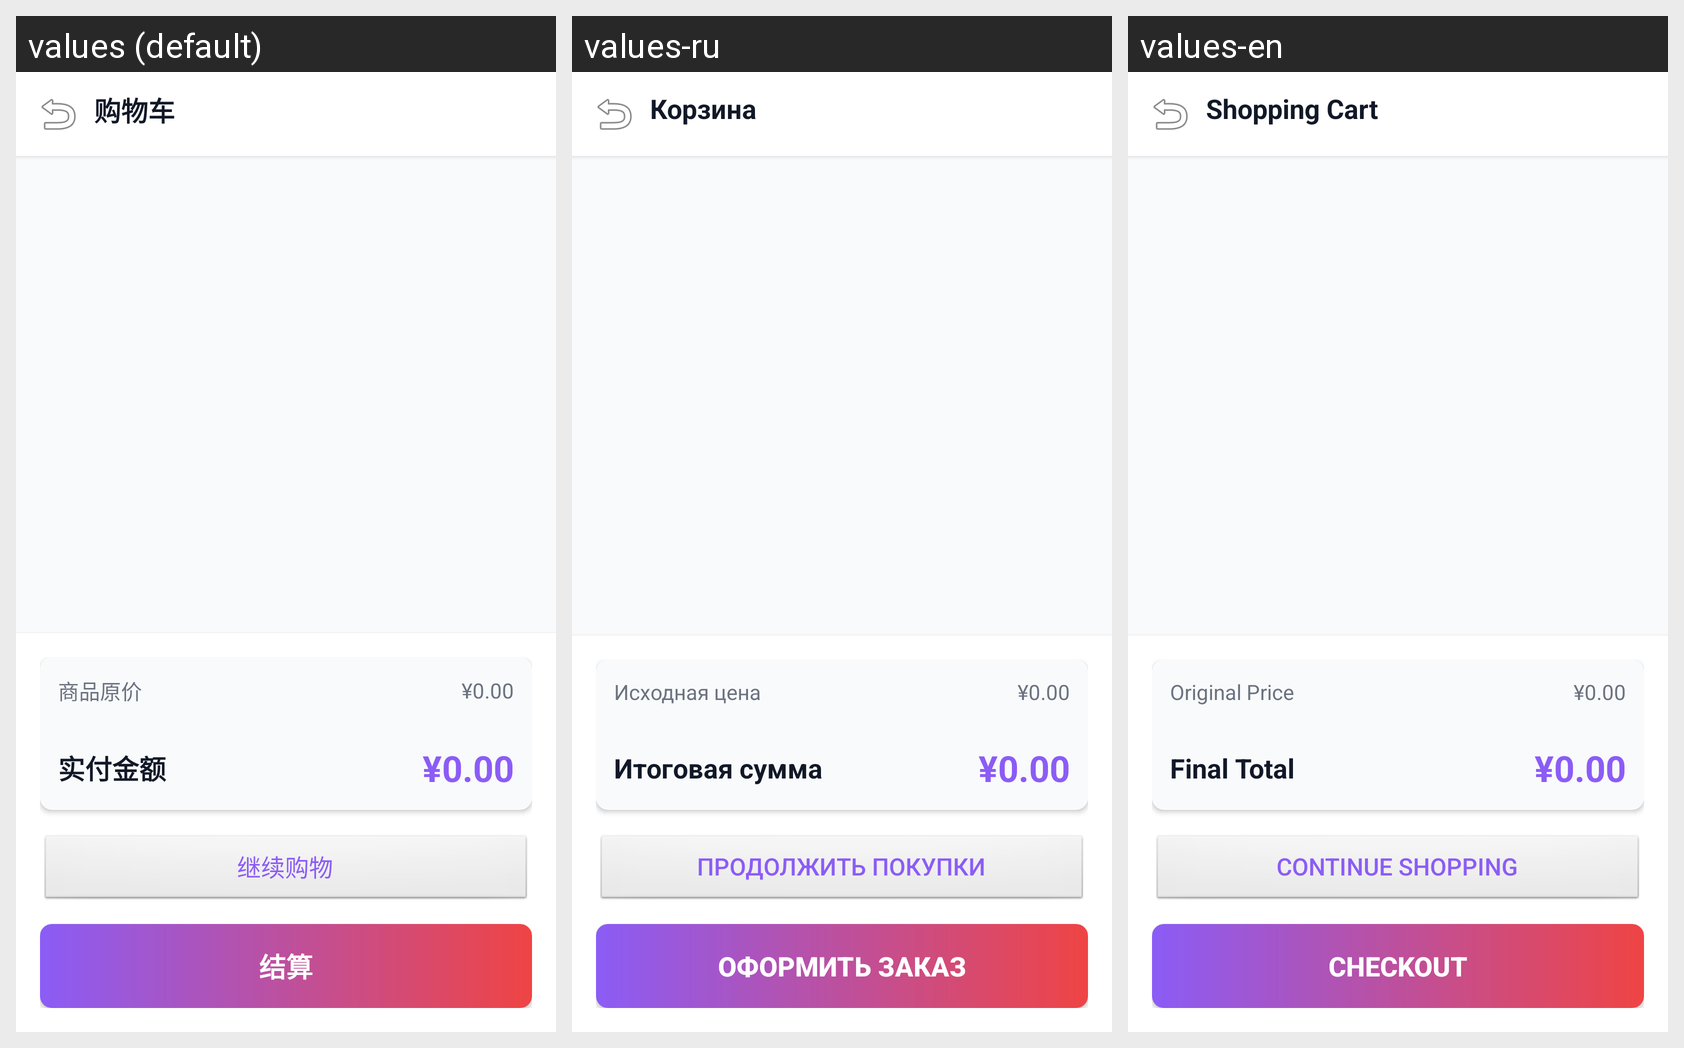

This grid shows one Android layout under several languages. Give, for every string resource on the screen, its name, the default text and each shown locale's text.
Android screen res/layout/activity_cart.xml rendered under 3 locales, left to right: values (default), values-ru, values-en. Device: Nexus 5 (rendered at 1080×1920; each locale shown at half size, 540×960, under a caption strip naming it); theme Theme.GroceryStore.
Strings drawn on this screen, with the default value and each locale's value (text and hints the layout hard-codes, and strings that could not be matched under every locale, appear in the picture but are not listed):

cart
  values: 购物车
  values-ru: Корзина
  values-en: Shopping Cart

original_price
  values: 商品原价
  values-ru: Исходная цена
  values-en: Original Price

final_total
  values: 实付金额
  values-ru: Итоговая сумма
  values-en: Final Total

continue_shopping
  values: 继续购物
  values-ru: Продолжить покупки
  values-en: Continue Shopping

checkout
  values: 结算
  values-ru: Оформить заказ
  values-en: Checkout
